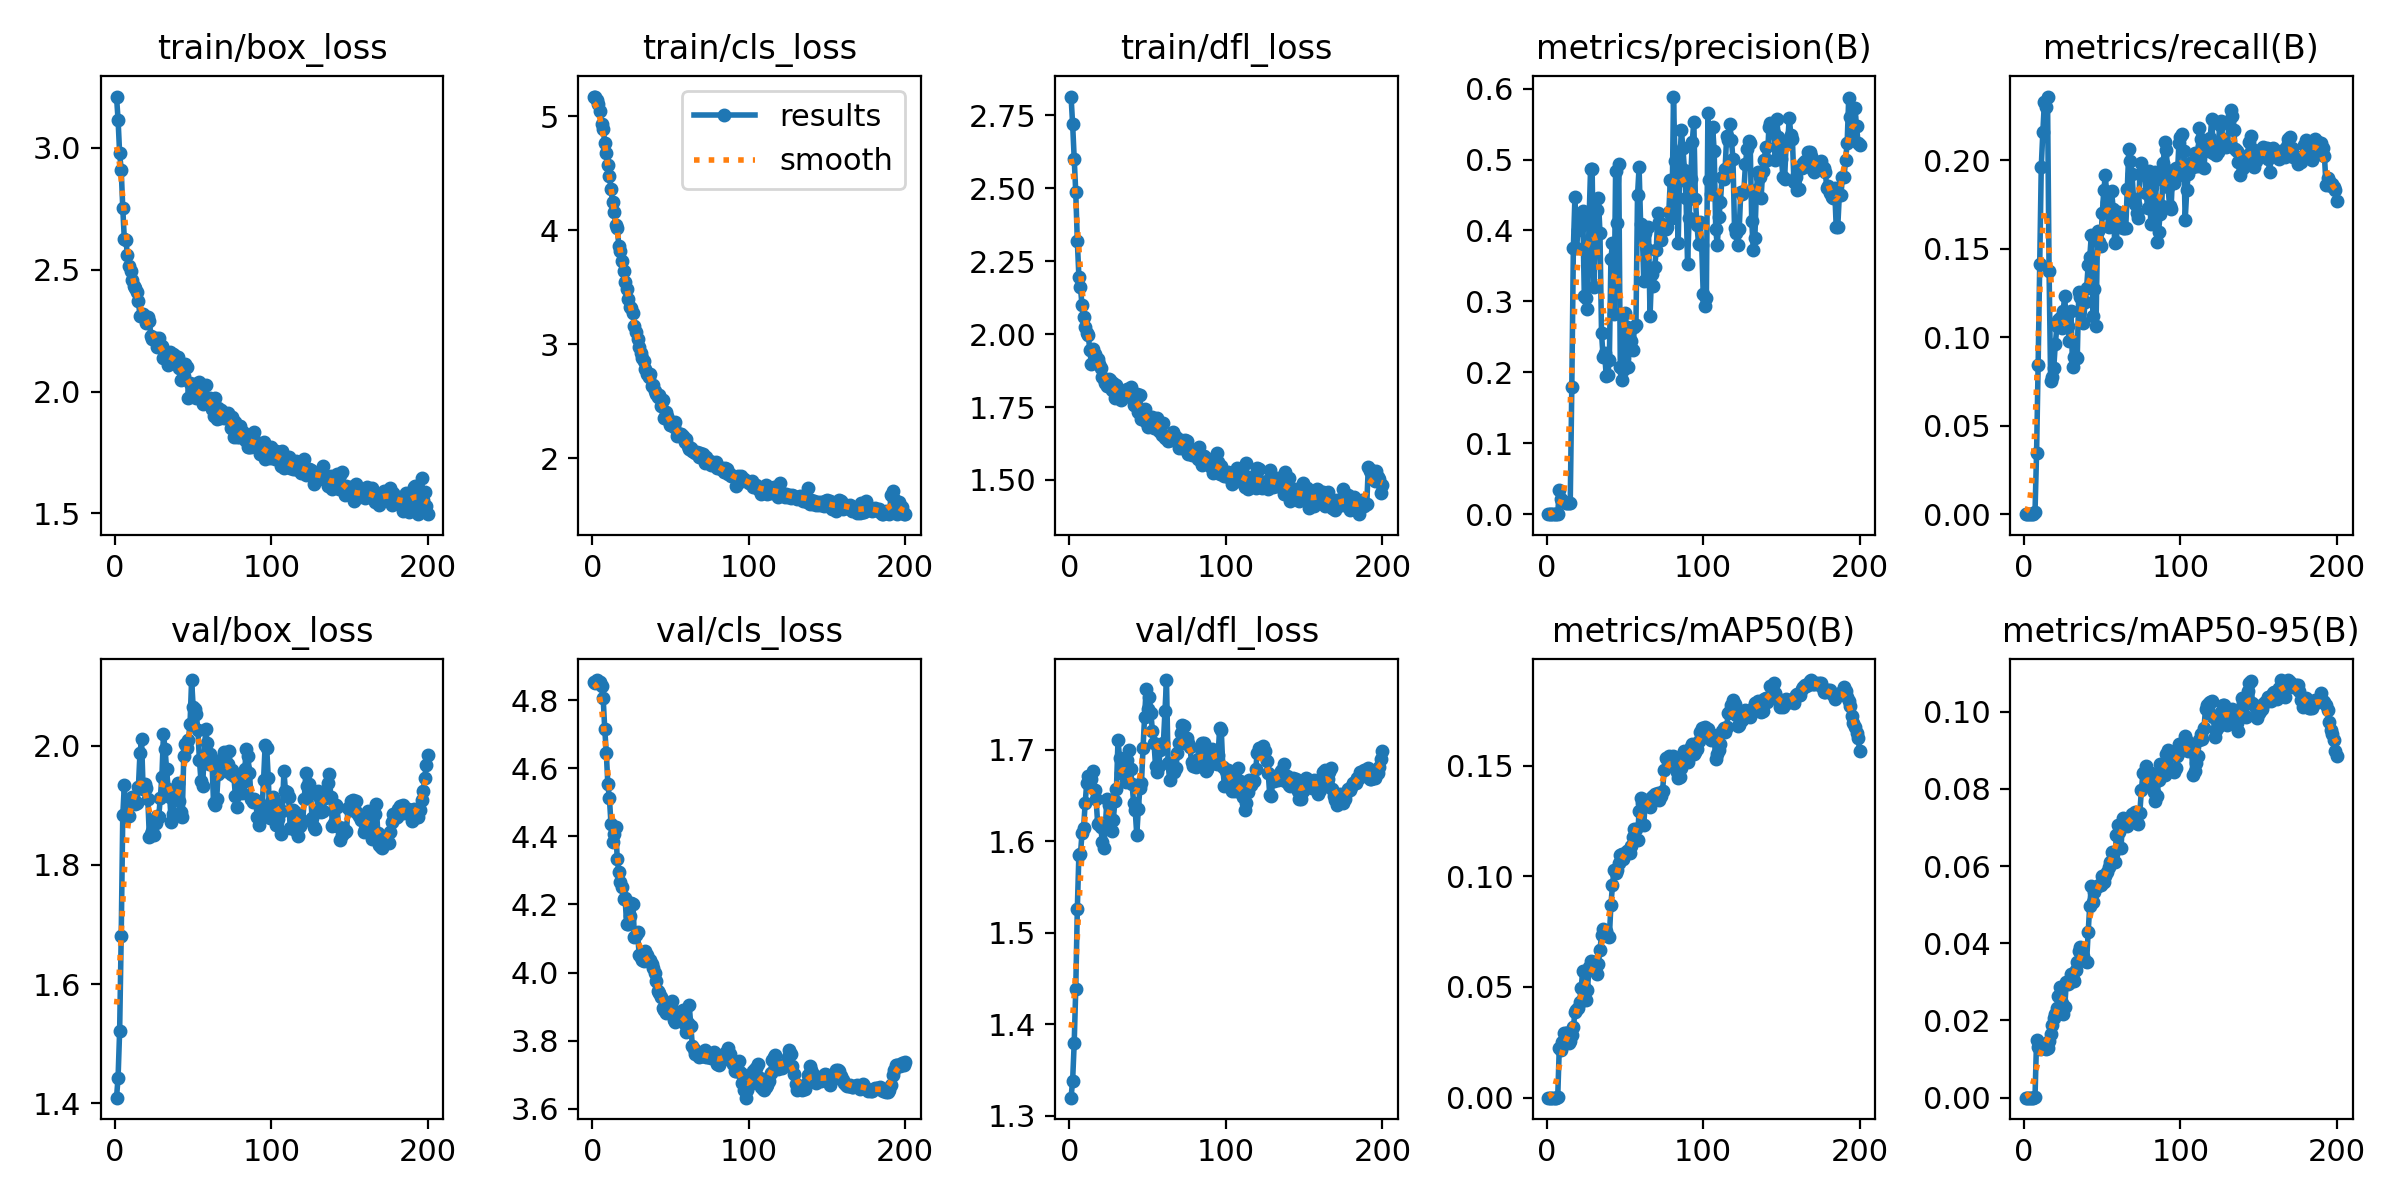

Source data for this figure (header and first rows):
epoch, time, train/box_loss, train/cls_loss, train/dfl_loss, metrics/precision(B), metrics/recall(B), metrics/mAP50(B), metrics/mAP50-95(B), val/box_loss, val/cls_loss, val/dfl_loss, lr/pg0, lr/pg1, lr/pg2
1, 46.73, 3.211, 5.172, 2.814, 0, 0, 0, 0, 1.409, 4.853, 1.32, 2.08e-05, 2.08e-05, 2.08e-05
2, 92.2, 3.116, 5.166, 2.72, 0, 0, 0, 0, 1.443, 4.852, 1.338, 4.34638e-05, 4.34638e-05, 4.34638e-05
3, 138, 2.977, 5.14, 2.602, 0, 0, 0, 0, 1.522, 4.86, 1.379, 6.59011e-05, 6.59011e-05, 6.59011e-05
4, 183.6, 2.91, 5.105, 2.486, 0, 0, 0, 0, 1.68, 4.854, 1.439, 8.81118e-05, 8.81118e-05, 8.81118e-05
5, 229.4, 2.753, 5.044, 2.32, 0, 0, 0, 0, 1.883, 4.854, 1.526, 0.0001101, 0.0001101, 0.0001101
6, 275.5, 2.625, 4.929, 2.197, 0, 0, 0, 0, 1.934, 4.843, 1.585, 0.0001319, 0.0001319, 0.0001319
7, 320.7, 2.621, 4.886, 2.161, 0.00044, 0.00095, 0.00023, 9e-05, 1.88, 4.806, 1.586, 0.0001534, 0.0001534, 0.0001534
8, 366.5, 2.56, 4.769, 2.098, 0.03462, 0.03436, 0.02263, 0.01489, 1.881, 4.717, 1.609, 0.0001747, 0.0001747, 0.0001747
9, 411.7, 2.516, 4.674, 2.06, 0.02207, 0.08415, 0.02152, 0.013, 1.883, 4.646, 1.614, 0.0001958, 0.0001958, 0.0001958
10, 457.1, 2.494, 4.568, 2.023, 0.01816, 0.1412, 0.02517, 0.01264, 1.906, 4.553, 1.641, 0.0001987, 0.0001987, 0.0001987
11, 503.1, 2.459, 4.478, 2.003, 0.01719, 0.1963, 0.02911, 0.0136, 1.915, 4.512, 1.663, 0.0001977, 0.0001977, 0.0001977
12, 548.1, 2.432, 4.365, 1.996, 0.01575, 0.2158, 0.02921, 0.01363, 1.908, 4.437, 1.671, 0.0001967, 0.0001967, 0.0001967
13, 625.8, 2.425, 4.248, 1.945, 0.01645, 0.2328, 0.02902, 0.01397, 1.903, 4.385, 1.669, 0.0001956, 0.0001956, 0.0001956
14, 740.3, 2.41, 4.155, 1.897, 0.01635, 0.2304, 0.02488, 0.01253, 1.903, 4.406, 1.667, 0.0001946, 0.0001946, 0.0001946
15, 849.8, 2.371, 4.049, 1.95, 0.01637, 0.2361, 0.02559, 0.01294, 1.931, 4.427, 1.677, 0.0001936, 0.0001936, 0.0001936
16, 954, 2.31, 4.022, 1.93, 0.1791, 0.1377, 0.02824, 0.01457, 1.988, 4.334, 1.656, 0.0001926, 0.0001926, 0.0001926
17, 1019, 2.315, 3.863, 1.911, 0.375, 0.07509, 0.03172, 0.01642, 2.011, 4.295, 1.646, 0.0001915, 0.0001915, 0.0001915
18, 1066, 2.319, 3.816, 1.913, 0.4475, 0.07761, 0.03875, 0.01892, 1.928, 4.265, 1.619, 0.0001905, 0.0001905, 0.0001905
19, 1112, 2.307, 3.732, 1.899, 0.3751, 0.08284, 0.03944, 0.02073, 1.935, 4.251, 1.62, 0.0001895, 0.0001895, 0.0001895
20, 1261, 2.28, 3.643, 1.885, 0.4013, 0.09636, 0.04061, 0.02166, 1.929, 4.216, 1.615, 0.0001884, 0.0001884, 0.0001884
21, 1679, 2.304, 3.542, 1.854, 0.4222, 0.1061, 0.04341, 0.02336, 1.911, 4.218, 1.599, 0.0001874, 0.0001874, 0.0001874
22, 1738, 2.289, 3.482, 1.844, 0.4059, 0.1096, 0.04962, 0.02625, 1.847, 4.142, 1.592, 0.0001864, 0.0001864, 0.0001864
23, 1787, 2.227, 3.397, 1.833, 0.4268, 0.111, 0.05745, 0.0286, 1.852, 4.142, 1.619, 0.0001853, 0.0001853, 0.0001853
24, 2256, 2.215, 3.326, 1.823, 0.3069, 0.105, 0.05002, 0.02463, 1.857, 4.168, 1.646, 0.0001843, 0.0001843, 0.0001843
25, 2378, 2.219, 3.315, 1.845, 0.3044, 0.115, 0.04413, 0.02169, 1.85, 4.206, 1.64, 0.0001833, 0.0001833, 0.0001833
26, 2499, 2.22, 3.27, 1.841, 0.2898, 0.1232, 0.04872, 0.02337, 1.87, 4.201, 1.642, 0.0001823, 0.0001823, 0.0001823
27, 2545, 2.181, 3.16, 1.808, 0.412, 0.1068, 0.05888, 0.02998, 1.882, 4.103, 1.611, 0.0001812, 0.0001812, 0.0001812
28, 2783, 2.218, 3.107, 1.834, 0.4873, 0.1062, 0.06177, 0.02953, 1.881, 4.109, 1.623, 0.0001802, 0.0001802, 0.0001802
29, 2904, 2.183, 3.045, 1.781, 0.486, 0.09799, 0.05842, 0.02969, 1.913, 4.119, 1.644, 0.0001792, 0.0001792, 0.0001792
30, 3036, 2.187, 2.978, 1.827, 0.3206, 0.1146, 0.06119, 0.03191, 1.948, 4.051, 1.657, 0.0001781, 0.0001781, 0.0001781
31, 3192, 2.136, 2.917, 1.8, 0.3772, 0.08346, 0.05776, 0.0307, 2.019, 4.045, 1.71, 0.0001771, 0.0001771, 0.0001771
32, 3329, 2.15, 2.882, 1.784, 0.4288, 0.08894, 0.05575, 0.03025, 1.995, 4.038, 1.691, 0.0001761, 0.0001761, 0.0001761
33, 3389, 2.135, 2.848, 1.774, 0.4452, 0.08857, 0.06057, 0.03319, 1.961, 4.034, 1.674, 0.0001751, 0.0001751, 0.0001751
34, 3436, 2.111, 2.778, 1.792, 0.3961, 0.08843, 0.06693, 0.0352, 1.928, 4.062, 1.684, 0.000174, 0.000174, 0.000174
35, 3700, 2.16, 2.734, 1.786, 0.2548, 0.1255, 0.07329, 0.03811, 1.914, 4.052, 1.676, 0.000173, 0.000173, 0.000173
36, 3845, 2.14, 2.707, 1.795, 0.2223, 0.1225, 0.07615, 0.03909, 1.871, 4.033, 1.664, 0.000172, 0.000172, 0.000172
37, 4443, 2.155, 2.737, 1.811, 0.2274, 0.1213, 0.07524, 0.03681, 1.885, 4.038, 1.688, 0.0001709, 0.0001709, 0.0001709
38, 4488, 2.152, 2.631, 1.801, 0.1941, 0.1083, 0.07526, 0.03664, 1.921, 4.026, 1.699, 0.0001699, 0.0001699, 0.0001699
39, 4533, 2.122, 2.642, 1.818, 0.1965, 0.1198, 0.07307, 0.03534, 1.926, 4.013, 1.679, 0.0001689, 0.0001689, 0.0001689
40, 4579, 2.143, 2.592, 1.79, 0.2173, 0.128, 0.07257, 0.03523, 1.937, 3.999, 1.663, 0.0001678, 0.0001678, 0.0001678
41, 4625, 2.095, 2.562, 1.757, 0.36, 0.1408, 0.08712, 0.04297, 1.907, 3.975, 1.641, 0.0001668, 0.0001668, 0.0001668
42, 4671, 2.046, 2.538, 1.757, 0.3819, 0.1453, 0.09588, 0.04977, 1.888, 3.947, 1.633, 0.0001658, 0.0001658, 0.0001658
43, 4717, 2.086, 2.553, 1.796, 0.2822, 0.1577, 0.1029, 0.05478, 1.881, 3.939, 1.607, 0.0001648, 0.0001648, 0.0001648
44, 4762, 2.063, 2.458, 1.733, 0.4835, 0.1123, 0.1017, 0.05066, 1.983, 3.928, 1.635, 0.0001637, 0.0001637, 0.0001637
45, 4808, 2.112, 2.512, 1.792, 0.4103, 0.1274, 0.1027, 0.05323, 2.003, 3.896, 1.658, 0.0001627, 0.0001627, 0.0001627
46, 4854, 2.102, 2.356, 1.71, 0.4931, 0.1065, 0.1062, 0.05448, 1.996, 3.889, 1.663, 0.0001617, 0.0001617, 0.0001617
47, 4900, 1.972, 2.405, 1.724, 0.207, 0.1599, 0.1095, 0.05477, 2.01, 3.88, 1.701, 0.0001606, 0.0001606, 0.0001606
48, 4946, 2.035, 2.368, 1.744, 0.1894, 0.1537, 0.11, 0.05504, 2.037, 3.891, 1.736, 0.0001596, 0.0001596, 0.0001596
49, 4992, 2.001, 2.323, 1.698, 0.2037, 0.1517, 0.1076, 0.05508, 2.11, 3.892, 1.766, 0.0001586, 0.0001586, 0.0001586
50, 5038, 2.006, 2.289, 1.681, 0.2834, 0.1701, 0.1099, 0.05742, 2.065, 3.903, 1.744, 0.0001576, 0.0001576, 0.0001576
51, 5084, 2.03, 2.313, 1.709, 0.2635, 0.1833, 0.1114, 0.05587, 2.061, 3.916, 1.758, 0.0001565, 0.0001565, 0.0001565
52, 5129, 1.974, 2.271, 1.69, 0.207, 0.1919, 0.1116, 0.05748, 2.053, 3.86, 1.741, 0.0001555, 0.0001555, 0.0001555
53, 5175, 2.007, 2.313, 1.716, 0.2457, 0.1762, 0.1106, 0.05858, 2.027, 3.854, 1.721, 0.0001545, 0.0001545, 0.0001545
54, 5221, 2.038, 2.191, 1.678, 0.2444, 0.1623, 0.1135, 0.05978, 1.976, 3.883, 1.708, 0.0001534, 0.0001534, 0.0001534
55, 5267, 1.983, 2.209, 1.696, 0.2321, 0.1703, 0.1175, 0.06095, 1.941, 3.873, 1.682, 0.0001524, 0.0001524, 0.0001524
56, 5313, 1.947, 2.211, 1.712, 0.2635, 0.1824, 0.1213, 0.06372, 1.932, 3.882, 1.675, 0.0001514, 0.0001514, 0.0001514
57, 5359, 1.968, 2.209, 1.668, 0.2668, 0.1723, 0.1215, 0.06302, 1.982, 3.882, 1.682, 0.0001503, 0.0001503, 0.0001503
58, 5405, 2.025, 2.195, 1.692, 0.4494, 0.1531, 0.1164, 0.0611, 2.028, 3.889, 1.699, 0.0001493, 0.0001493, 0.0001493
59, 5451, 1.973, 2.137, 1.655, 0.4889, 0.1538, 0.1296, 0.06817, 2.004, 3.85, 1.704, 0.0001483, 0.0001483, 0.0001483
60, 5497, 1.951, 2.164, 1.694, 0.409, 0.1706, 0.1354, 0.07051, 1.969, 3.825, 1.707, 0.0001473, 0.0001473, 0.0001473
... 140 more rows
